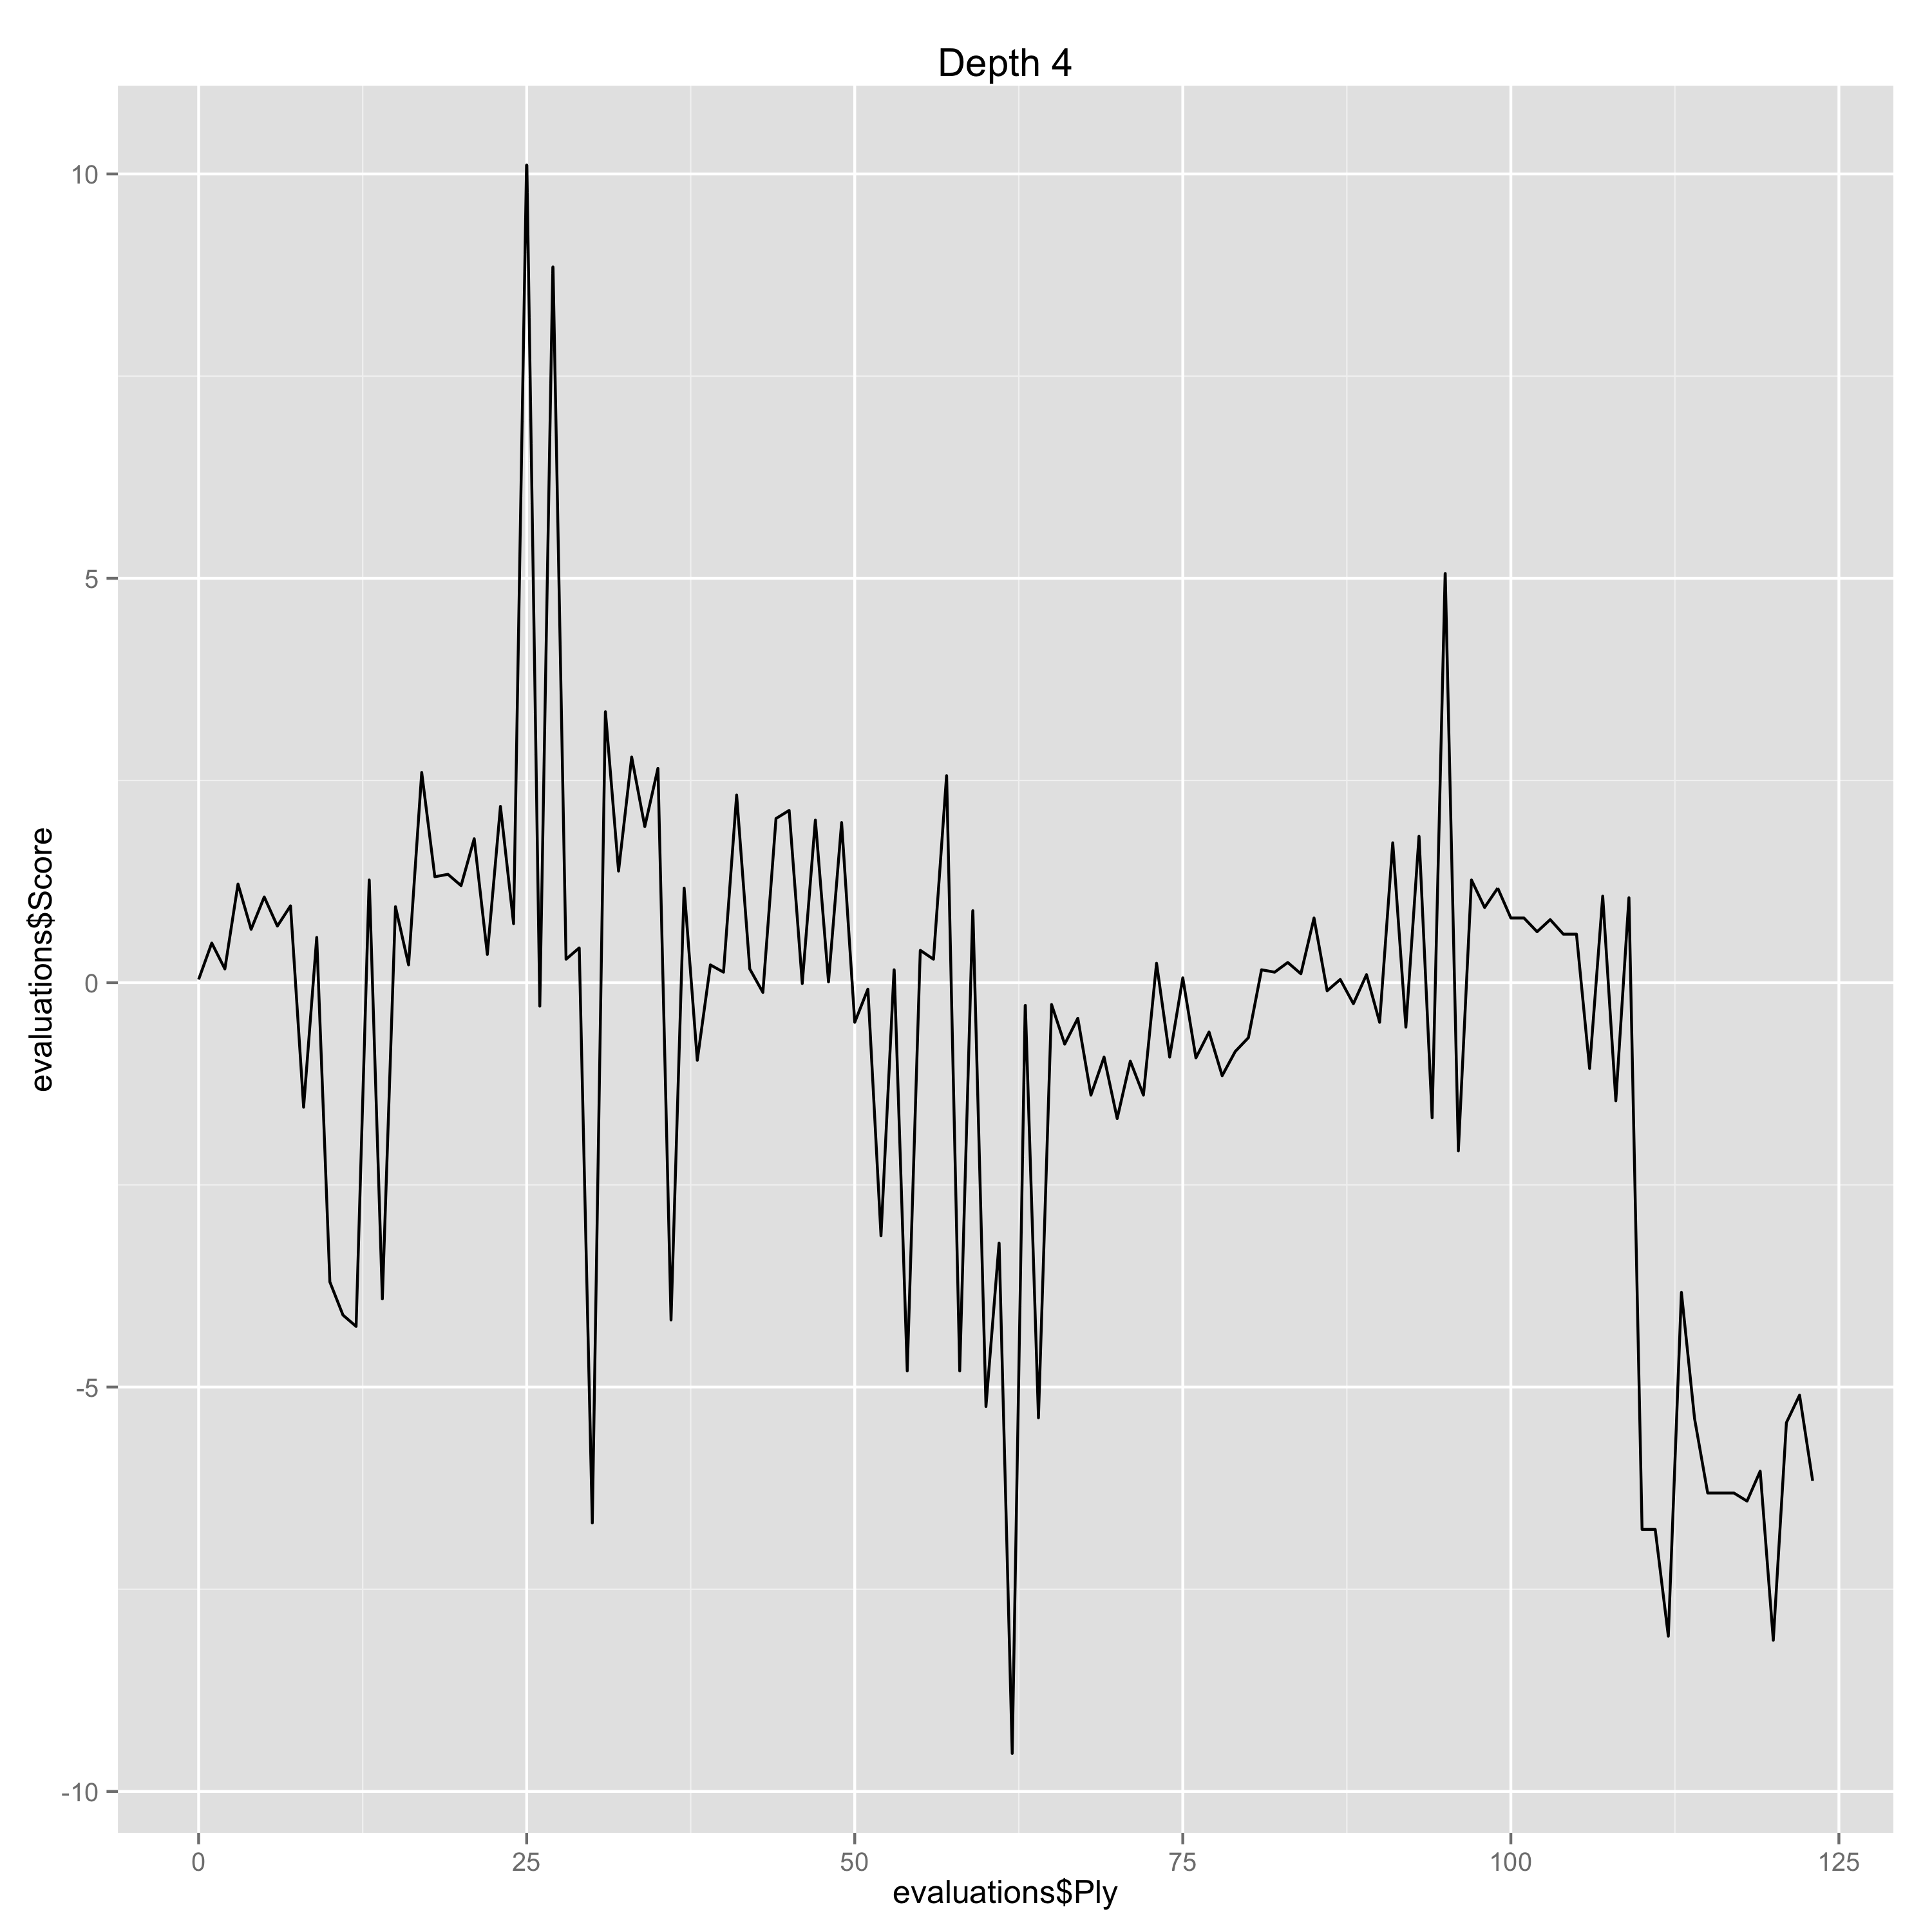

Data behind this chart, as committed beside it:
Ply, Move, White, Black, Score, Eval, Comment
0, [1], d4, , 0.04, 0.04, 
1, [1], , d5, 0.49, -0.45, 
2, [2], Nf3, , 0.17, -0.32, 
3, [2], , c6, 1.22, -1.05, Erreur
4, [3], Bf4, , 0.66, -0.56, 
5, [3], , Bf5, 1.06, -0.4, 
6, [4], e3, , 0.7, -0.36, 
7, [4], , Qb6, 0.95, -0.25, 
8, [5], Bd3, , -1.54, -2.49, Erreur
9, [5], , Bxd3, 0.56, -2.1, Erreur
10, [6], Qxd3, , -3.7, -4.26, Gaffe
11, [6], , Qxb2, -4.11, 0.41, 
12, [7], O-O, , -4.25, -0.14, 
13, [7], , e6, 1.27, -5.52, Gaffe
14, [8], c4, , -3.91, -5.18, Gaffe
15, [8], , Nf6, 0.94, -4.85, Gaffe
16, [9], Nbd2, , 0.22, -0.72, 
17, [9], , Qb6, 2.6, -2.38, Erreur
18, [10], Rfb1, , 1.31, -1.29, Erreur
19, [10], , Qa6, 1.34, -0.03, 
20, [11], Qb3, , 1.2, -0.14, 
21, [11], , b6, 1.78, -0.58, 
22, [12], a4, , 0.35, -1.43, Erreur
23, [12], , Qa5, 2.18, -1.83, Erreur
24, [13], Qc2, , 0.73, -1.45, Erreur
25, [13], , dxc4, 10.11, -9.38, Gaffe
26, [14], e4, , -0.29, -10.4, Gaffe
27, [14], , c3, 8.85, -9.14, Gaffe
28, [15], Nc4, , 0.29, -8.56, Gaffe
29, [15], , Qa6, 0.43, -0.14, 
30, [16], Qxc3, , -6.68, -7.11, Gaffe
31, [16], , Be7, 3.35, -10.03, Gaffe
32, [17], Ncd2, , 1.38, -1.97, Erreur
33, [17], , O-O, 2.79, -1.41, Erreur
34, [18], Bxb8, , 1.93, -0.86, 
35, [18], , Raxb8, 2.65, -0.72, 
36, [19], Qxc6, , -4.17, -6.82, Gaffe
37, [19], , Rfc8, 1.17, -5.34, Gaffe
38, [20], Qb5, , -0.96, -2.13, Erreur
39, [20], , Qb7, 0.22, -1.18, Erreur
40, [21], Qd3, , 0.13, -0.09, 
41, [21], , Rc7, 2.32, -2.19, Erreur
42, [22], Rc1, , 0.17, -2.15, Erreur
43, [22], , Rbc8, -0.12, 0.29, 
44, [23], Rxc7, , 2.03, 2.15, Erreur
45, [23], , Rxc7, 2.13, -0.1, 
46, [24], h3, , -0.01, -2.14, Erreur
47, [24], , Qc8, 2.01, -2.02, Erreur
48, [25], Qb5, , 0.01, -2.0, Erreur
49, [25], , h6, 1.98, -1.97, Erreur
50, [26], g3, , -0.49, -2.47, Erreur
51, [26], , Rc2, -0.08, -0.41, 
52, [27], Kg2, , -3.13, -3.05, Gaffe
53, [27], , Qc3, 0.16, -3.29, Gaffe
54, [28], Rd1, , -4.8, -4.96, Gaffe
55, [28], , Qb4, 0.4, -5.2, Gaffe
56, [29], Rb1, , 0.29, -0.11, 
57, [29], , Qc3, 2.56, -2.27, Erreur
58, [30], Rd1, , -4.8, -7.36, Gaffe
59, [30], , Rb2, 0.89, -5.69, Gaffe
... 64 more rows
